Photos from the image-classification dataset "dataset_final" in the GitHub repository Sree14hari/BridgeCrack-Segmentation. Its 3 classes are: heavy crack, light crack, medium crack.

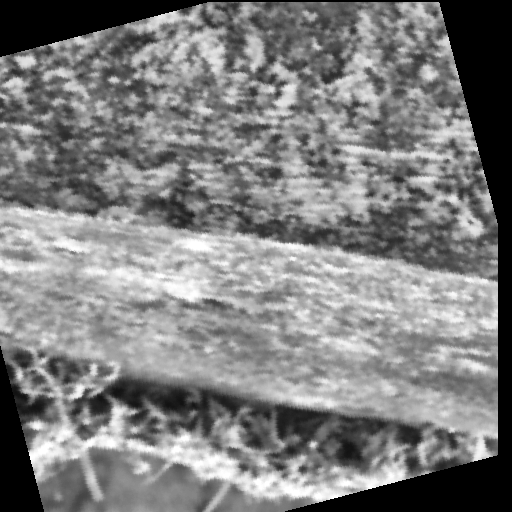
Label: heavy crack

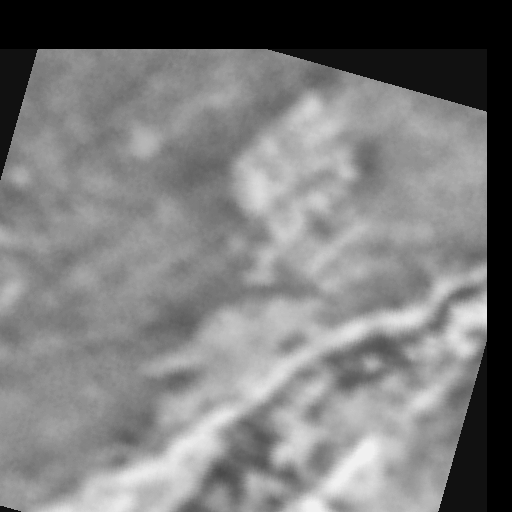
Label: medium crack

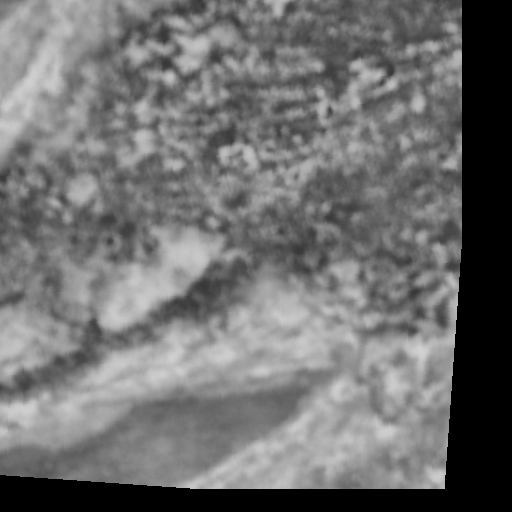
Label: medium crack

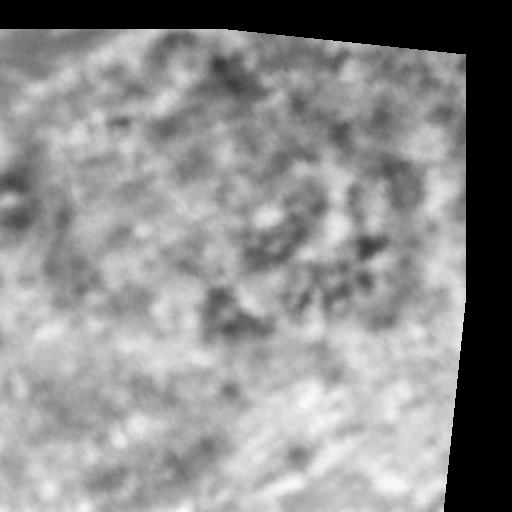
Label: light crack

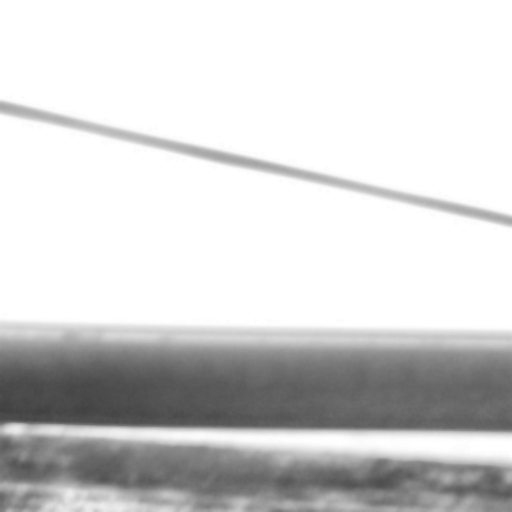
Label: light crack

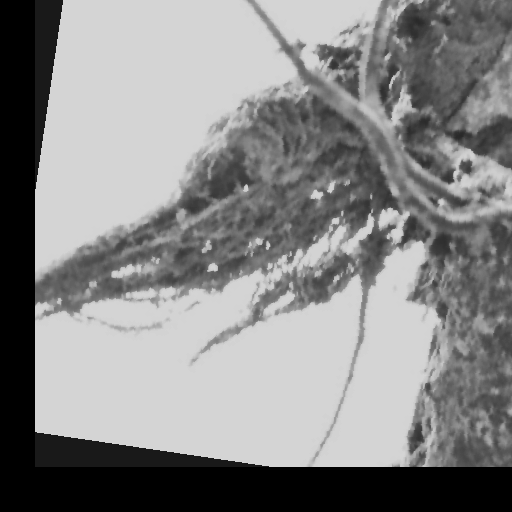
Label: heavy crack
